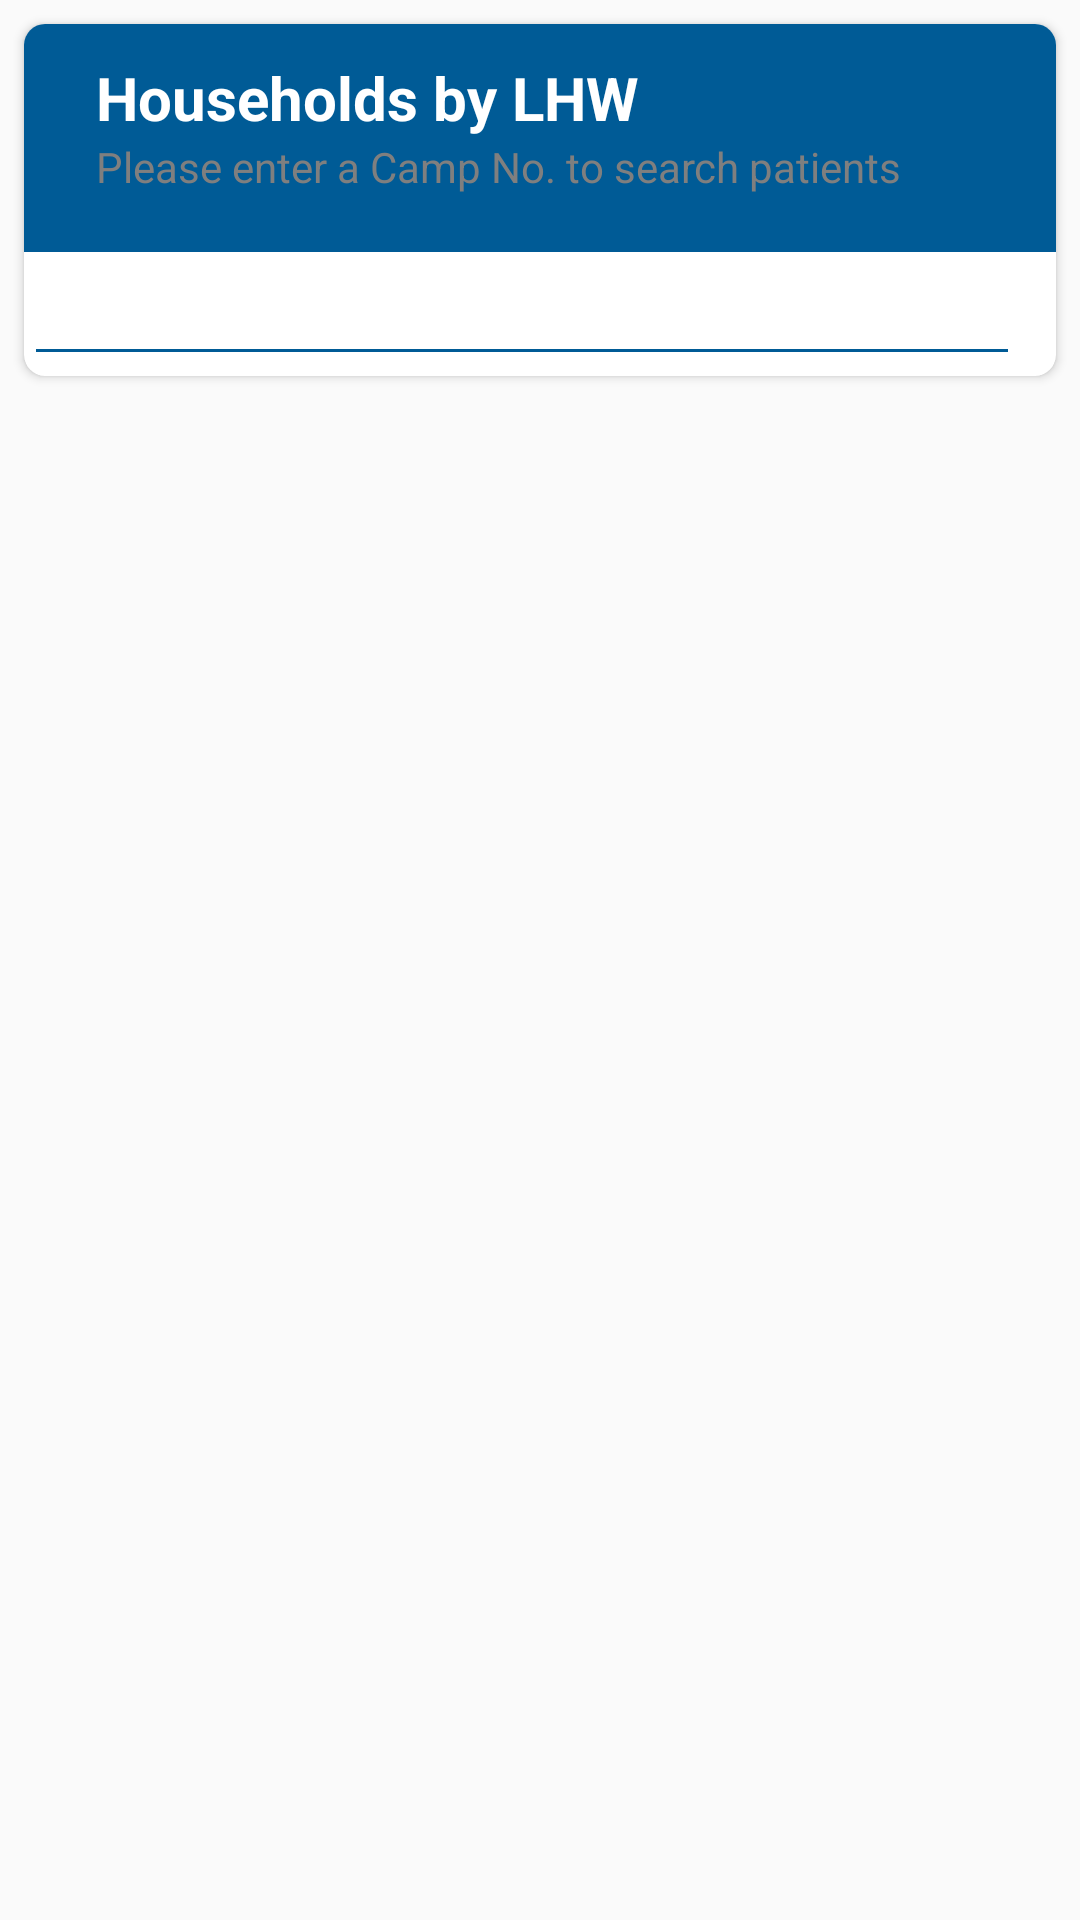

Produce the Android XML layout that renders to this screen, including the resource entries it uses.
<!-- AndroidManifest.xml: application theme AppTheme -->
<!-- res/layout/activity_forms_report_lhw.xml -->
<?xml version="1.0" encoding="utf-8"?>
<LinearLayout xmlns:android="http://schemas.android.com/apk/res/android"
    xmlns:tools="http://schemas.android.com/tools"
    android:layout_width="match_parent"
    android:layout_height="match_parent"
    android:orientation="vertical"
    tools:context=".ui.list_activity.FormsReportDate">

    <androidx.cardview.widget.CardView
        style="@style/cardView"
        android:layout_width="match_parent"
        android:layout_height="wrap_content">

        <LinearLayout
            android:layout_width="match_parent"
            android:layout_height="wrap_content"
            android:orientation="vertical">

            <LinearLayout
                android:layout_width="match_parent"
                android:layout_height="wrap_content"
                android:orientation="vertical">

                <TextView
                    style="@style/labels"
                    android:layout_width="match_parent"
                    android:layout_height="38dp"
                    android:layout_margin="0dp"
                    android:gravity="bottom"
                    android:lineHeight="20dp"
                    android:padding="0dp"
                    android:paddingStart="24dp"
                    android:text="Households by LHW"
                    android:textSize="20sp"
                    android:textStyle="bold" />

                <TextView
                    style="@style/labels"
                    android:layout_width="match_parent"
                    android:layout_height="38dp"
                    android:layout_margin="0dp"
                    android:gravity="top"
                    android:padding="0dp"
                    android:paddingStart="24dp"
                    android:text="Please enter a Camp No. to search patients"
                    android:textColor="#7f7f7f"
                    android:textSize="14dp"
                    android:textStyle="normal" />

            </LinearLayout>

            <LinearLayout
                android:layout_width="match_parent"
                android:layout_height="wrap_content"
                android:orientation="horizontal">

                <androidx.appcompat.widget.AppCompatAutoCompleteTextView
                    android:id="@+id/dtFilter"
                    android:layout_width="0dp"
                    android:layout_height="match_parent"
                    android:layout_marginEnd="0dp"
                    android:layout_weight="1"
                    android:backgroundTint="@color/colorPrimary"
                     />

                <ImageView
                    android:layout_width="wrap_content"
                    android:layout_height="match_parent"
                    android:layout_marginStart="0dp"
                    android:layout_marginEnd="12dp"
                    android:onClick="filterForms"
                    android:src="@drawable/search" />

            </LinearLayout>

        </LinearLayout>

    </androidx.cardview.widget.CardView>


    <androidx.recyclerview.widget.RecyclerView
        android:id="@+id/fc_recycler_view"
        android:layout_width="match_parent"
        android:layout_height="match_parent"
        android:layout_margin="12dp"
        android:scrollbars="vertical"
        android:visibility="visible"
        tools:listitem="@layout/pendingform_layout" />

    <TextView
        android:id="@+id/noresult"
        android:layout_width="match_parent"
        android:layout_height="0dp"
        android:layout_weight="1"
        android:fontFamily="@font/roboto"
        android:gravity="center_vertical|center_horizontal"
        android:text="No results found"
        android:textAppearance="@style/TextAppearance.AppCompat.Headline"
        android:visibility="gone" />

</LinearLayout>
<!-- res/layout/pendingform_layout.xml (included above) -->
<?xml version="1.0" encoding="utf-8"?>
<layout xmlns:android="http://schemas.android.com/apk/res/android">

    <androidx.cardview.widget.CardView
        android:id="@+id/parentLayout"
        android:layout_width="match_parent"
        android:layout_height="wrap_content"
        android:layout_marginStart="8dp"
        android:layout_marginTop="2dp"
        android:layout_marginEnd="8dp"
        android:layout_marginBottom="2dp"
        android:background="@drawable/card_design">

        <LinearLayout
            android:layout_width="match_parent"
            android:layout_height="match_parent"
            android:orientation="horizontal">

            <ImageView

                android:id="@+id/status"
                android:layout_width="48dp"
                android:layout_height="match_parent"
                android:background="@color/colorPrimary"
                android:padding="12dp"
                android:src="@drawable/ic_home" />

            <LinearLayout
                android:layout_width="0dp"
                android:layout_height="match_parent"
                android:layout_weight="1"
                android:orientation="vertical">

                <LinearLayout
                    android:layout_width="match_parent"
                    android:layout_height="0dp"
                    android:layout_weight="1"
                    android:gravity="center_vertical"
                    android:orientation="vertical"
                    android:paddingStart="12dp"
                    android:paddingTop="8dp">

                    <LinearLayout
                        android:layout_width="match_parent"
                        android:layout_height="wrap_content"
                        android:orientation="horizontal">

                        <TextView
                            android:id="@+id/cluster"
                            android:layout_width="wrap_content"
                            android:layout_height="wrap_content"
                            android:padding="0dp"
                            android:text="CLUSTER NO:"
                            android:textColor="@color/colorPrimary"
                            android:textSize="20sp"
                            android:textStyle="bold" />

                        <TextView
                            android:id="@+id/fathername"
                            android:layout_width="wrap_content"
                            android:layout_height="wrap_content"
                            android:layout_marginStart="12dp"
                            android:padding="0dp"
                            android:text="CLUSTER NO:"
                            android:textColor="@color/gray"
                            android:textSize="12sp" />

                    </LinearLayout>

                    <TextView
                        android:id="@+id/hhno"
                        android:layout_width="wrap_content"
                        android:layout_height="wrap_content"
                        android:fontFamily="sans-serif-light"
                        android:padding="0dp"
                        android:text="HHNO NO:"
                        android:textAlignment="center"
                        android:textColor="@color/gray"
                        android:textSize="16sp"
                        android:textStyle="normal"

                        />

                </LinearLayout>

                <TextView
                    android:id="@+id/sysdate"
                    android:layout_width="match_parent"
                    android:layout_height="wrap_content"
                    android:background="@color/grayLight"
                    android:fontFamily="sans-serif-condensed"
                    android:paddingStart="12dp"
                    android:paddingEnd="12dp"
                    android:text="Husband"
                    android:textColor="@color/colorAccent"
                    android:textSize="14sp"
                    android:textStyle="normal"

                    />

            </LinearLayout>

            <TextView
                android:id="@+id/istatus"
                android:layout_width="wrap_content"
                android:layout_height="match_parent"
                android:fontFamily="sans-serif-condensed"
                android:gravity="center_vertical|center_horizontal"
                android:padding="12dp"
                android:text="heee"
                android:textColor="@color/gray"
                android:textSize="20sp"
                android:textStyle="bold"

                />

        </LinearLayout>

    </androidx.cardview.widget.CardView>


</layout>
<!-- resources referenced by this layout -->
<resources>
  <color name="colorAccent">#0091EA</color>
  <color name="colorPrimary">#005b96</color>
  <color name="gray">#898989</color>
  <color name="grayLight">#efefef</color>
  <!-- drawable ic_home (drawable) -->
  <vector xmlns:android="http://schemas.android.com/apk/res/android"
      android:width="24dp"
      android:height="24dp"
      android:autoMirrored="true"
      android:viewportWidth="24.0"
      android:viewportHeight="24.0">
      <path
          android:fillColor="@color/colorAccent"
          android:pathData="M10,20v-6h4v6h5v-8h3L12,3 2,12h3v8z" />
  </vector>
  <style name="cardView">
          <item name="android:layout_width">match_parent</item>
          <item name="android:layout_height">wrap_content</item>
          <item name="android:layout_margin">8dp</item>
          <item name="android:padding">6dp</item>
          <item name="android:background">@color/grayLight</item>
          
          <item name="cardCornerRadius">7dp</item>
          <item name="cardElevation">2dp</item>
      </style>
  <style name="labels" parent="@android:style/TextAppearance.Widget.TextView">
          <item name="android:layout_width">match_parent</item>
          <item name="android:layout_height">wrap_content</item>
          <item name="android:textSize">16sp</item>
          <item name="android:layout_marginTop">24dp</item>
          <item name="android:textColor">@color/white</item>
          <item name="android:gravity">center_vertical</item>
          <item name="android:paddingStart">15dp</item>
          <item name="android:paddingEnd">4dp</item>
          <item name="android:paddingTop">4dp</item>
          <item name="android:paddingBottom">6dp</item>
          <item name="android:minHeight">52dp</item>
          <item name="android:textAppearance">@style/TextAppearance.AppCompat.Medium</item>
          <item name="android:background">@color/colorPrimary</item>
      </style>
  <style name="AppTheme" parent="Theme.AppCompat.Light.NoActionBar">
          <item name="fontFamily">@font/roboto</item>
          <item name="android:layoutDirection">ltr</item>
          <item name="android:actionBarStyle">@style/ToolbarTheme</item>
          <item name="android:toolbarStyle">@style/ToolbarTheme</item>
          <item name="actionMenuTextAppearance">@style/home_menu_style</item>
          <item name="android:actionMenuTextAppearance">@style/home_menu_style</item>
  
      </style>
  <color name="white">#ffffff</color>
  <style name="home_menu_style" parent="Theme.AppCompat.Light.NoActionBar">
          <item name="android:textSize">16sp</item>
          <item name="android:textStyle">normal</item>
      </style>
  <style name="Toolbar.MenuTextStyle" parent="TextAppearance.AppCompat.Widget.ActionBar.Menu">
       <item name="android:textSize">16sp</item>
       <item name="android:textStyle">normal</item>
       <item name="android:textColor">@color/black</item>
      </style>
  <color name="colorAccentLight">#00B0FF</color>
  <style name="Toolbar.SubtitleText" parent="TextAppearance.Widget.AppCompat.Toolbar.Subtitle">
          <item name="android:textSize">11sp</item>
          <item name="android:textStyle">italic</item>
          <item name="android:textColor">@color/grayLight</item>
  
      </style>
  <style name="Toolbar.TitleText" parent="TextAppearance.Widget.AppCompat.Toolbar.Title">
          <item name="android:textSize">16sp</item>
          <item name="android:textStyle">bold</item>
          <item name="android:textColor">@color/white</item>
  
          <item name="android:background">@color/colorPrimary</item>
      </style>
  <color name="black">#000000</color>
</resources>
